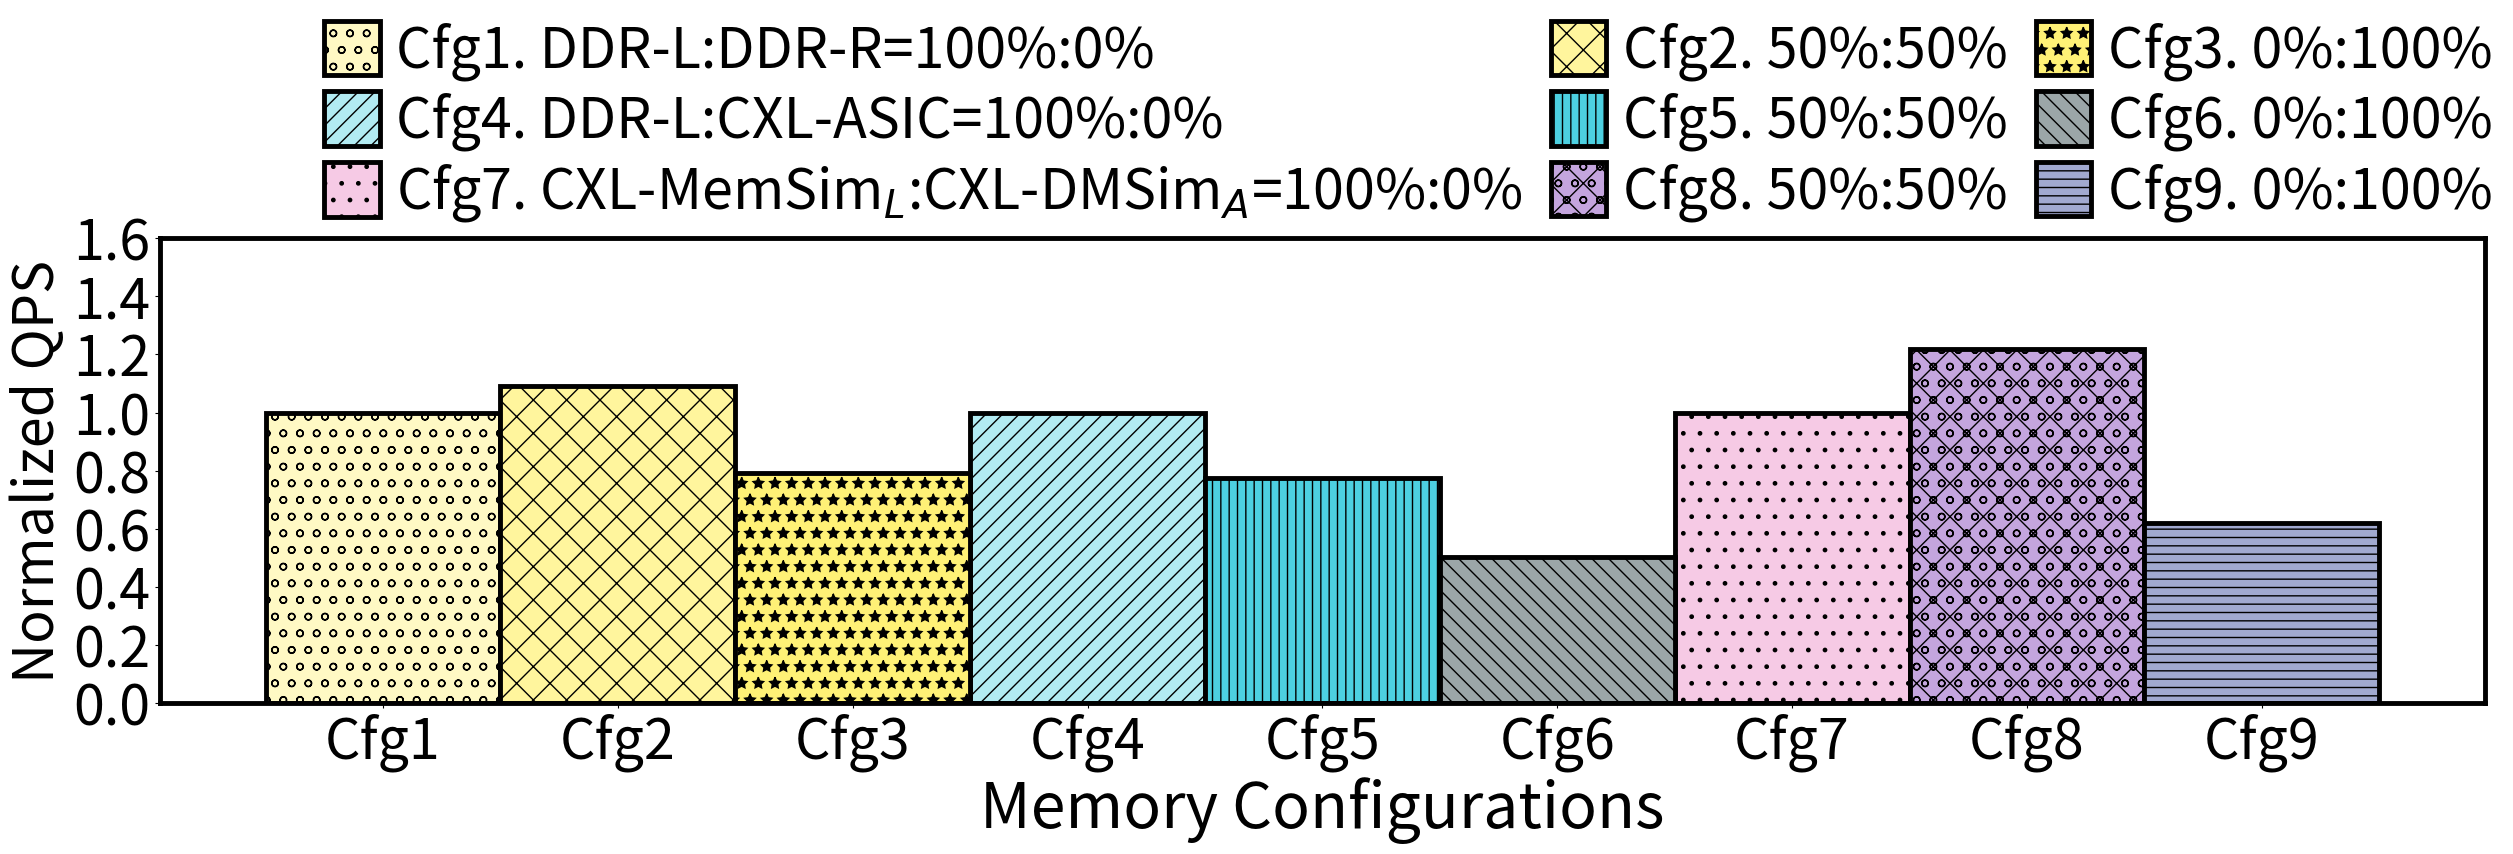

Write the Python code that produced this figure.
import matplotlib.pyplot as plt
from matplotlib.font_manager import FontProperties

# 创建一个 FontProperties 对象并设置 weight 属性为 'bold'
font = FontProperties()
# font.set_weight('bold') # 设置所有的字体均为加粗


# 原始延迟数据（毫秒）
# 顺序 DDR-R CXL CXL-MemSim
# FPGA Data: 30.2934, 25.3612, 64.1165,72.9889, 91.986, 181.972,
# delays_ms = [ 97.2902, 49.7066, 97.4834, 97.2902,90.6086, 198.179, 86.9868, 77.9881, 146.978]
delays_ms_96 = [30.2934, 15.372, 30.0796,  30.2934, 23.6173, 54.8686, 72.9889, 59.9909, 117.982]  # -3，-6 三个数据为旧gem5的结果数据



delays_ms_12 = [35.9181, 32.8975, 45.41, 35.9181,46.2586, 71.5609, 72.9889, 59.9909, 117.982]
delays_ms_24 = [35.6533, 25.0249, 39.0689, 35.6533,30.1243, 45.3497, 72.9889, 59.9909, 117.982]

delays_ms_36 = [33.4911, 20.8325, 37.5185, 33.4911,24.4222, 34.8731, 72.9889, 59.9909, 117.982]

delays_ms_48 = [40.826, 35.1592, 40.1844,40.826, 35.3696, 35.8453, 72.9889, 59.9909, 117.982]


# woc 数据放置位置可能也不一样，可能是相同配置组放在一起？？？？
# 72.9889, 59.9909, 117.982
# 72.9889, 91.986, 181.972
# Queries总数
total_queries = 103591

# 将延迟从毫秒转换为秒
delays_s = [delay / 1000 for delay in delays_ms_12]
# 计算QPS（每秒查询数）
qps_values = [total_queries / delay for delay in delays_s]

standard_fpga = qps_values[0]
standard_numa = qps_values[0]
standard_asic = qps_values[0]
standard_gem5 = qps_values[6]

# 0-2
for i in range(3):
    qps_values[i] = qps_values[i] / standard_fpga
# 3-5
for i in range(3, 6):
    qps_values[i] = qps_values[i] / standard_numa
# 6-8
for i in range(6, 9):
    qps_values[i] = qps_values[i] / standard_gem5
# # 9-11
# for i in range(9, 12):
#     qps_values[i] = qps_values[i] / standard_asic
# for i in range(12, 15):
#     qps_values[i] = qps_values[i] / standard_gem5
# # 定义柱状图的标签
labels = [
    "Cfg1. DDR-L:DDR-R=100%:0%",
    "Cfg2. 50%:50%",
    "Cfg3. 0%:100%",
    # "Cfg4. DDR-L:CXL-FPGA=100%:0%",
    # "Cfg5. 50%:50%",
    # "Cfg6. 0%:100%",
    # "Cfg7. CXL-MemSim$_L$:CXL-DMSim$_F$=100%:0%",
    # "Cfg8. 50%:50%",
    # "Cfg9. 0%:100%",
    "Cfg4. DDR-L:CXL-ASIC=100%:0%",
    "Cfg5. 50%:50%",
    "Cfg6. 0%:100%",
    "Cfg7. CXL-MemSim$_L$:CXL-DMSim$_A$=100%:0%",
    "Cfg8. 50%:50%",
    "Cfg9. 0%:100%",
]

confs = ['Cfg1', "Cfg2", "Cfg3", "Cfg4", "Cfg5", "Cfg6", "Cfg7", "Cfg8", "Cfg9"]
# 定义每个柱子的颜色
# colors = ['#FFF9C4', '#FFF59D', '#FFF176', '#B2EBF2', '#4DD0E1', '#00BCD4', '#C3CACA', '#AFB8B9', '#9BA6A8','#9467bd', '#c5b0d5', '#c49c94'] #后三个数据随意填充

# colors_legend = ['#FFF9C4',  '#B2EBF2','#C3CACA', '#FFF59D', '#4DD0E1','#AFB8B9', '#FFF176',  '#00BCD4',   '#9BA6A8', '#9C27B0', '#8E24AA', '#7B1FA2' ]#后三个数据随意填充
# colors_legend = ['#FFF9C4',  '#B2EBF2','#C3CACA', '#9C27B0','#FFF59D', '#4DD0E1', '#8E24AA','#AFB8B9', '#FFF176',  '#00BCD4',   '#9BA6A8',  '#7B1FA2' ]#后三个数据随意填充
colors = ['#FFF9C4', '#FFF59D', '#FFF176', '#B2EBF2', '#4DD0E1',  '#9BA6A8', '#F6CAE5',
          '#C4A5DE', '#A1A9D0', '#CFEAF1', '#96CCCB', '#8ECFC9']

# 定义每个柱子的样式
patterns = ['o', 'x', '*', '//', '||', '\\\\','.', 'xo','--']
plt.figure(figsize=(30, 9.5))
# 创建柱状图9
interval = 0.3  # 柱子之间的间隔
width = 0.3  # 柱子宽度
X = 1
plt.subplots_adjust(left=None, bottom=None, right=None, top=0.6,
                wspace=None, hspace=None)
# for i in range(len(qps_values)):
# 	plt.bar(X+i*interval, qps_values[i], width = width, facecolor = colors[i], linewidth=2.5,edgecolor = 'black', hatch=patterns[i],label=labels[i])
range_index = [0,3,6,1,4,7,2,5,8]

for i in range_index:
    plt.bar(X+i*interval, qps_values[i], width=width, facecolor=colors[i],linewidth=3.5, edgecolor='black',
            hatch=patterns[i],label=labels[i])

# scale_ls = range(1,10)
scale_ls = [i * interval + 0.7 for i in range(1, 10)]
print(scale_ls)
# index_ls = ['Mon','Tue','Wed','Thu','Fri','Sat','Sun']


# 设置边框宽度
bwidth = 3.5
ax = plt.gca()  # 获取边框
# ax.spines['top'].set_color('red')  # 设置上‘脊梁’为红色
# ax.spines['right'].set_color('none')  # 设置上‘脊梁’为无色
ax.spines['bottom'].set_linewidth(bwidth)
ax.spines['left'].set_linewidth(bwidth)
ax.spines['top'].set_linewidth(bwidth)
ax.spines['right'].set_linewidth(bwidth)

# 取消坐标轴刻度
# plt.xticks([])  # 去x坐标刻度
# plt.yticks([])  # 去y坐标刻度
# plt.axis('off')  # 去坐标轴
scale_y = [0.0, 0.2,0.4,0.6, 0.8, 1.0,1.2,1.4, 1.6]
plt.xticks(scale_ls, confs, fontsize=40)  # weight='bold'
# 设置x轴和y轴的标签
# plt.xticks(fontsize=18,rotation=45)
plt.yticks(scale_y,fontsize=40)  # weight='bold'
plt.xlabel('Memory Configurations', fontsize=45)  # weight='bold'
plt.ylabel('Normalized QPS', fontsize=40)  # weight='bold'

# plt.rcParams.update({'font.size': 20})
# plt.legend(loc='lowest center',fontsize=18,frameon=False, ncol = 3)

# 设置字体样式 如加粗bold等
weights = ['ultralight', 'light', 'normal', 'regular', 'book', 'medium', 'roman', 'semibold', 'demibold', 'demi',
           'bold', 'heavy', 'extra bold', 'black']

# plt.text(0.5, -0.53, label1, fontsize=21)
# plt.text(0.5, -0.77, label2, fontsize=21)
# plt.text(0.5, -1, label3, fontsize=21)


plt.rcParams['legend.handlelength'] = 1
plt.rcParams['legend.handleheight'] = 1.125
plt.legend(bbox_to_anchor=(1.02, 1.55), frameon=False, ncol=3, fontsize=40, edgecolor='black',fancybox=False,borderpad = 0.2, labelspacing = 0.2, handletextpad = 0.3,columnspacing=0.5) # 图例放在最下方
#
# legend.get_texts()[0].set_font_properties(font)

# plt.tight_layout()  # 解决绘图时上下标题重合的现象

# 取消每一个的边框
# ax1 = plt.subplot(2, 3, 1)
# ax1.spines['right'].set_visible(False)  # 右边
# ax1.spines['top'].set_visible(False)  # 上边
# ax1.spines['left'].set_visible(False)  # 左边
# ax1.spines['bottom'].set_visible(False)  # 下边

# 取消savefig保存图片时的白色边框 pad_inches参数
plt.savefig('merci_0731_12.pdf', bbox_inches='tight', pad_inches=0.0)
# plt.show()
